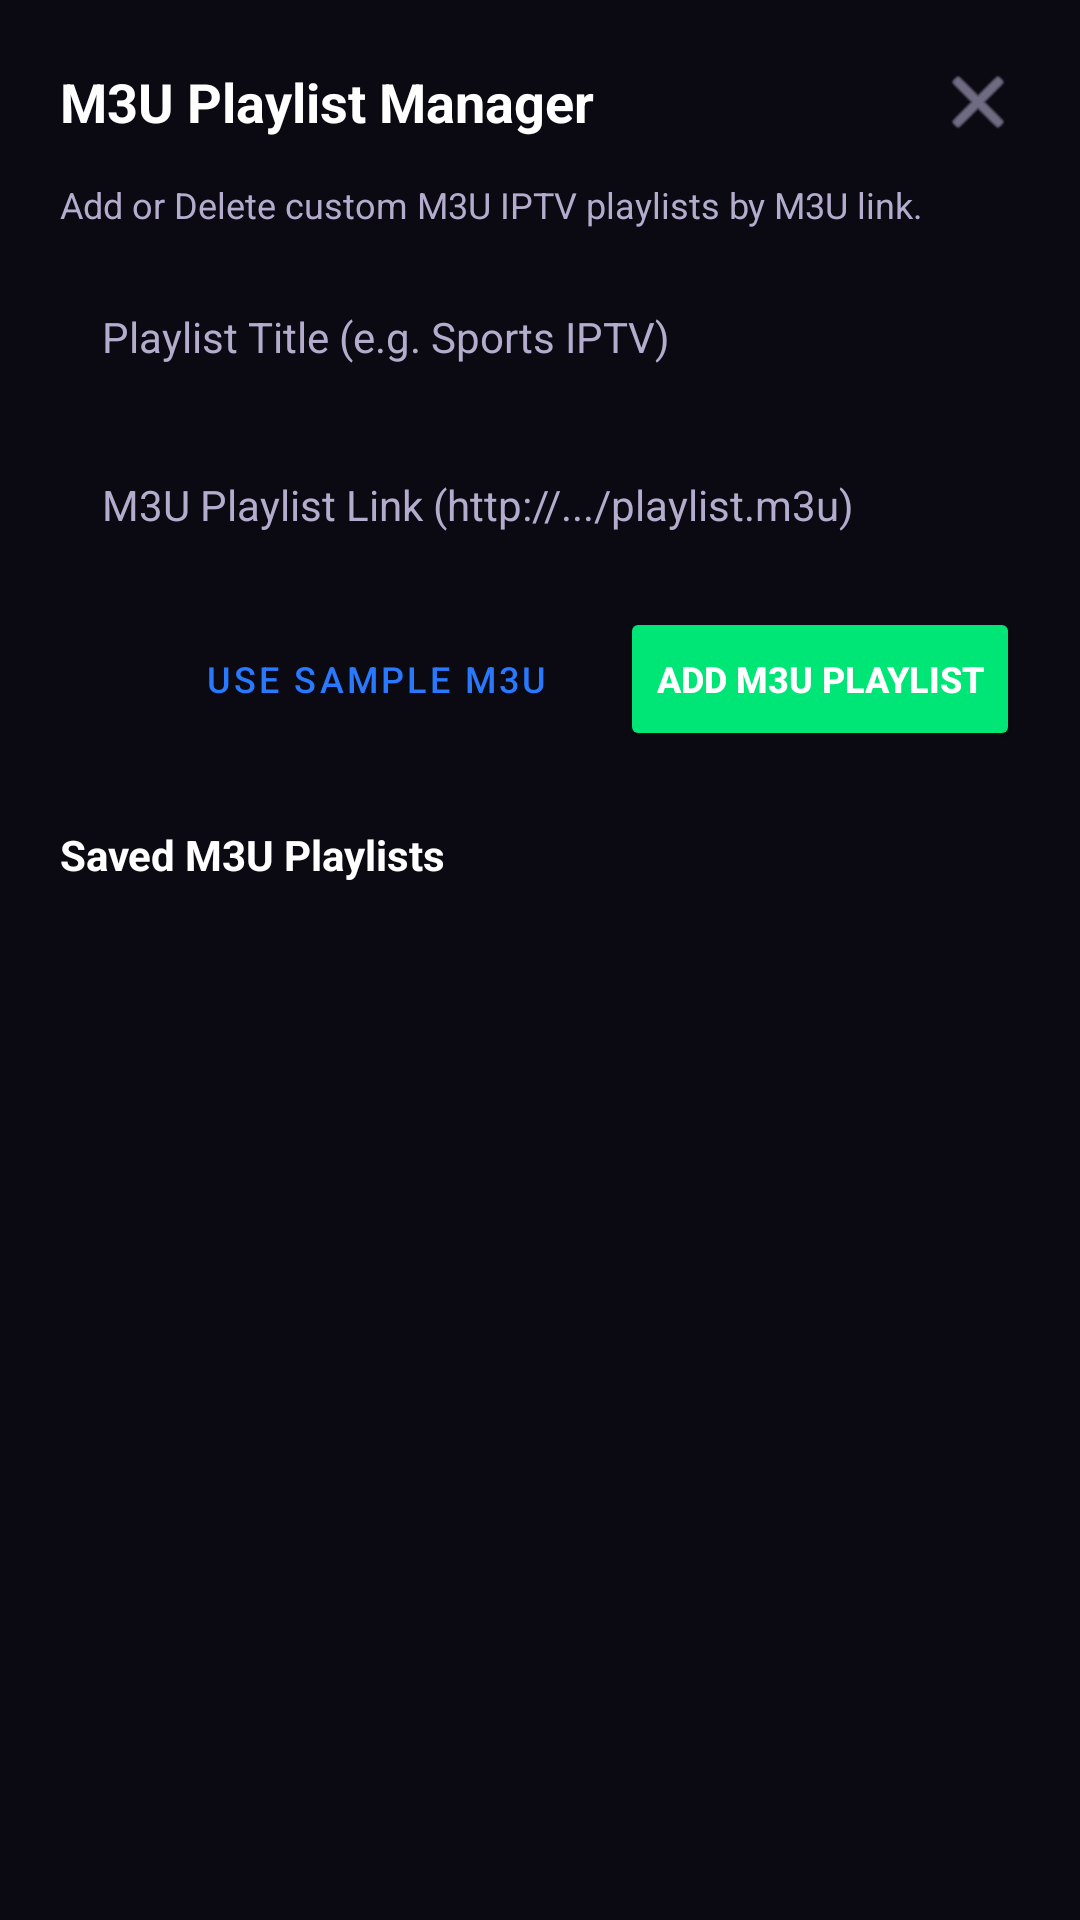

Android layout source for this screen:
<!-- AndroidManifest.xml: application theme Theme.OttKing -->
<!-- res/layout/dialog_manage_playlists.xml -->
<?xml version="1.0" encoding="utf-8"?>
<LinearLayout xmlns:android="http://schemas.android.com/apk/res/android"
    xmlns:app="http://schemas.android.com/apk/res-auto"
    android:layout_width="match_parent"
    android:layout_height="wrap_content"
    android:background="@color/bg_surface"
    android:orientation="vertical"
    android:padding="20dp">

    <RelativeLayout
        android:layout_width="match_parent"
        android:layout_height="wrap_content"
        android:layout_marginBottom="12dp">

        <TextView
            android:layout_width="wrap_content"
            android:layout_height="wrap_content"
            android:layout_centerVertical="true"
            android:text="M3U Playlist Manager"
            android:textColor="@color/text_primary"
            android:textSize="18sp"
            android:textStyle="bold" />

        <ImageView
            android:id="@+id/btnClosePlaylistDialog"
            android:layout_width="28dp"
            android:layout_height="28dp"
            android:layout_alignParentEnd="true"
            android:layout_centerVertical="true"
            android:background="?attr/selectableItemBackgroundBorderless"
            android:src="@android:drawable/ic_menu_close_clear_cancel"
            app:tint="@color/text_secondary" />
    </RelativeLayout>

    <TextView
        android:layout_width="wrap_content"
        android:layout_height="wrap_content"
        android:layout_marginBottom="12dp"
        android:text="Add or Delete custom M3U IPTV playlists by M3U link."
        android:textColor="@color/text_secondary"
        android:textSize="12sp" />

    <EditText
        android:id="@+id/etPlaylistName"
        android:layout_width="match_parent"
        android:layout_height="48dp"
        android:layout_marginBottom="8dp"
        android:background="@color/bg_card"
        android:hint="Playlist Title (e.g. Sports IPTV)"
        android:inputType="textCapWords"
        android:paddingHorizontal="14dp"
        android:textColor="@color/text_primary"
        android:textColorHint="@color/text_secondary"
        android:textSize="14sp" />

    <EditText
        android:id="@+id/etPlaylistUrl"
        android:layout_width="match_parent"
        android:layout_height="48dp"
        android:layout_marginBottom="10dp"
        android:background="@color/bg_card"
        android:hint="M3U Playlist Link (http://.../playlist.m3u)"
        android:inputType="textUri"
        android:paddingHorizontal="14dp"
        android:textColor="@color/text_primary"
        android:textColorHint="@color/text_secondary"
        android:textSize="14sp" />

    <LinearLayout
        android:layout_width="match_parent"
        android:layout_height="wrap_content"
        android:gravity="end"
        android:orientation="horizontal">

        <Button
            android:id="@+id/btnLoadSampleM3u"
            style="@style/Widget.MaterialComponents.Button.OutlinedButton"
            android:layout_width="wrap_content"
            android:layout_height="wrap_content"
            android:layout_marginEnd="8dp"
            android:text="Use Sample M3U"
            android:textColor="@color/primary"
            android:textSize="12sp" />

        <Button
            android:id="@+id/btnAddM3uPlaylist"
            android:layout_width="wrap_content"
            android:layout_height="wrap_content"
            android:backgroundTint="@color/accent_green"
            android:text="Add M3U Playlist"
            android:textColor="@color/white"
            android:textSize="12sp"
            android:textStyle="bold" />
    </LinearLayout>

    <ProgressBar
        android:id="@+id/progressM3uLoading"
        android:layout_width="32dp"
        android:layout_height="32dp"
        android:layout_gravity="center_horizontal"
        android:layout_marginVertical="8dp"
        android:indeterminateTint="@color/accent_green"
        android:visibility="gone" />

    <View
        android:layout_width="match_parent"
        android:layout_height="1dp"
        android:layout_marginVertical="12dp"
        android:background="@color/bg_card" />

    <TextView
        android:layout_width="wrap_content"
        android:layout_height="wrap_content"
        android:layout_marginBottom="8dp"
        android:text="Saved M3U Playlists"
        android:textColor="@color/text_primary"
        android:textSize="14sp"
        android:textStyle="bold" />

    <androidx.recyclerview.widget.RecyclerView
        android:id="@+id/rvManagePlaylists"
        android:layout_width="match_parent"
        android:layout_height="180dp"
        android:scrollbars="vertical" />
</LinearLayout>
<!-- resources referenced by this layout -->
<resources>
  <color name="accent_green">#00E676</color>
  <color name="text_primary">#FFFFFF</color>
  <color name="text_secondary">#B3ACCD</color>
  <color name="white">#FFFFFFFF</color>
  <style name="Theme.OttKing" parent="Theme.Material3.Dark.NoActionBar">
          <item name="colorPrimary">@color/gold_primary</item>
          <item name="colorOnPrimary">@color/black</item>
          <item name="colorSecondary">@color/gold_secondary</item>
          <item name="android:windowBackground">@color/bg_dark</item>
          <item name="android:textColorPrimary">@color/text_primary</item>
          <item name="android:textColorSecondary">@color/text_secondary</item>
          <item name="android:windowFullscreen">true</item>
          <item name="android:windowNoTitle">true</item>
          <item name="android:statusBarColor">@android:color/transparent</item>
          <item name="android:navigationBarColor">@android:color/transparent</item>
          <item name="android:windowDrawsSystemBarBackgrounds">true</item>
          <item name="android:windowLayoutInDisplayCutoutMode" tools:targetApi="o_mr1">shortEdges</item>
      </style>
  <color name="gold_primary">#2979FF</color>
  <color name="black">#FF000000</color>
  <color name="gold_secondary">#448AFF</color>
  <color name="bg_dark">#0B0A12</color>
</resources>
